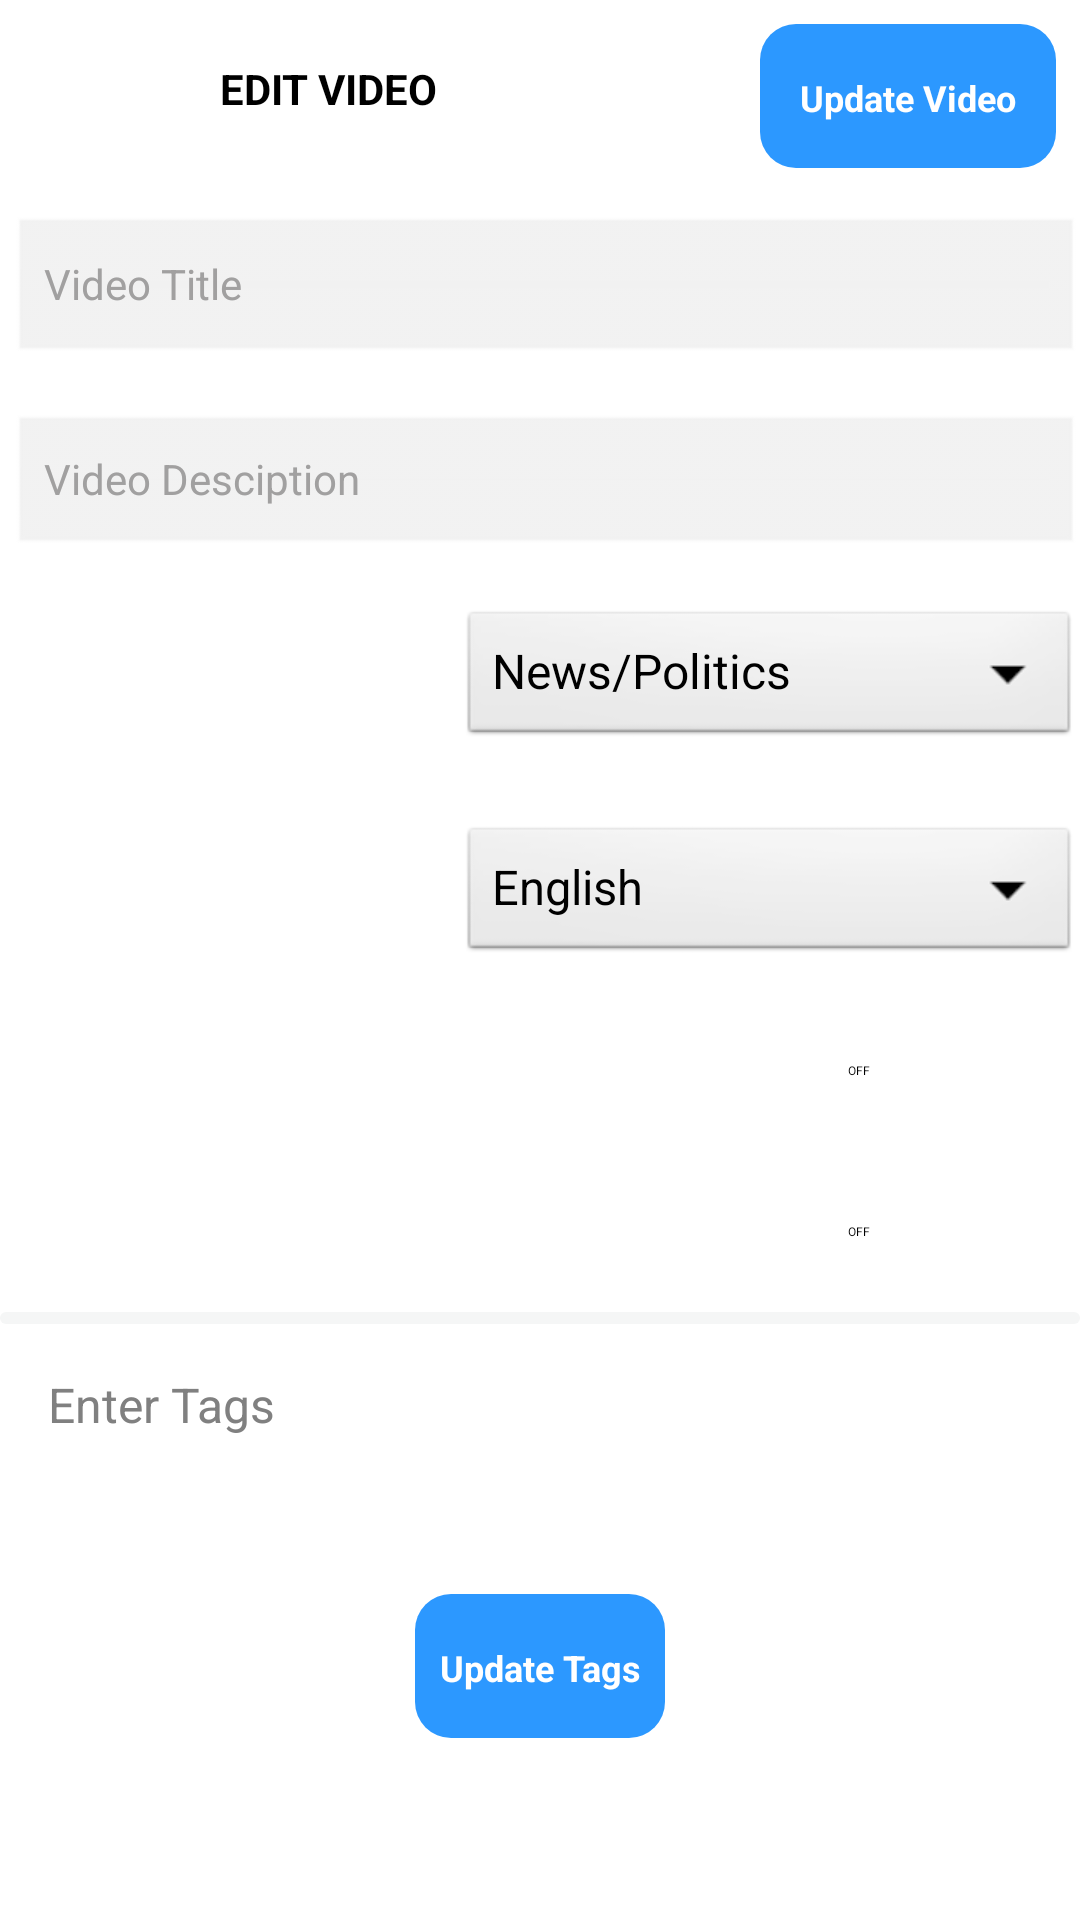

Android layout source for this screen:
<!-- AndroidManifest.xml: application theme android:Theme.Translucent.NoTitleBar -->
<!-- res/layout/video_edit.xml -->
<?xml version="1.0" encoding="utf-8"?>
<LinearLayout
    xmlns:android="http://schemas.android.com/apk/res/android"
    xmlns:app="http://schemas.android.com/apk/res-auto"
    android:orientation="vertical"
    android:layout_width="match_parent"
    android:layout_height="match_parent">
    <LinearLayout
        android:weightSum="1"
        android:layout_width="match_parent"
        android:layout_height="wrap_content"
        android:orientation="horizontal">
        <ImageView
            android:id="@+id/btnBack"
            android:layout_weight="0.2"
            android:layout_width="0dp"
            android:layout_height="wrap_content"
            app:srcCompat="@drawable/ic_icon_back_black"
            android:layout_gravity="center_vertical"
            />
        <TextView
            android:layout_gravity="center_vertical"
            android:layout_weight="0.5"
            android:layout_width="0dp"
            android:layout_height="24sp"
            android:text="Edit Video"
            android:textStyle="bold"
            android:textColor="@color/black"
            android:textAllCaps="true"
            android:layout_margin="@dimen/toolbar_elevation"
            />
        <Button
            android:layout_gravity="center_vertical"
            android:layout_weight="0.3"
            android:id="@+id/btnUpdateVideo"
            android:layout_width="0dp"
            android:layout_height="48dp"
            android:layout_margin="@dimen/toolbar_elevation"
            android:background="@drawable/followed_bg"
            android:paddingLeft="8dp"
            android:paddingTop="4dp"
            android:paddingRight="8dp"
            android:paddingBottom="3dp"
            android:text="Update Video"
            android:textAllCaps="false"
            android:textColor="@color/white"
            android:textSize="@dimen/textsize_followbutton"
            android:textStyle="bold" />
    </LinearLayout>
    <androidx.core.widget.NestedScrollView
        android:layout_width="match_parent"
        android:layout_height="wrap_content">
<LinearLayout
    android:orientation="vertical"
    android:layout_width="match_parent"
    android:layout_height="wrap_content">
        <EditText
            android:id="@+id/etTitle"
            android:layout_width="match_parent"
            android:layout_height="50dp"
            android:inputType="text"
            android:hint="@string/video_title"
            style="@style/CustomEditTextStyle"
            android:maxLines="2"
            android:maxEms="150"
            android:minEms="3"
            android:layout_marginLeft="4dp"
            android:layout_marginStart="4dp"
            android:layout_marginTop="@dimen/toolbar_elevation"
            android:layout_marginBottom="@dimen/toolbar_elevation"
            />
        <androidx.core.widget.NestedScrollView
            android:layout_width="match_parent"
            android:layout_height="wrap_content">

            <EditText
                android:id="@+id/etDescription"
                style="@style/CustomEditTextStyle"
                android:layout_width="match_parent"
                android:layout_height="50dp"
                android:hint="@string/video_description"
                android:inputType="text|textMultiLine"
                android:maxLines="512"
                android:maxEms="1500"
                android:minEms="3"
                android:layout_marginTop="8dp"
                android:layout_marginLeft="4dp"
                android:layout_marginStart="4dp" />
        </androidx.core.widget.NestedScrollView>


        <LinearLayout

            android:layout_marginTop="@dimen/toolbar_elevation"
            android:layout_marginBottom="@dimen/toolbar_elevation"
            android:layout_width="match_parent"
            android:layout_height="wrap_content"
            android:orientation="horizontal"
            android:weightSum="1">
            <TextView
                android:layout_margin="@dimen/toolbar_elevation"
                android:id="@+id/tvCategory"
                app:layout_constraintTop_toBottomOf="@+id/ivThumbnail"
                android:layout_width="0dp"
                android:layout_weight="0.4"
                android:layout_height="wrap_content"
                style="@style/CustomEditTextStyle"
                android:text="@string/title_category" />
            <Spinner
                android:layout_weight="0.6"
                android:entries="@array/category_name_array"
                android:layout_marginTop="@dimen/toolbar_elevation"
                android:id="@+id/spinnerCategory"
                android:layout_width="0dp"
                android:layout_height="48dp"
                android:dropDownWidth="match_parent"
                android:popupElevation="3dp"
                android:prompt="@string/title_country"
                android:textColor="#252525"
                android:textSize="14sp"
                >
                <requestFocus />
            </Spinner>
        </LinearLayout>
        <LinearLayout
            android:weightSum="1"
            android:layout_width="match_parent"
            android:layout_height="wrap_content"
            android:orientation="horizontal"
            android:layout_marginTop="@dimen/toolbar_elevation"
            android:layout_marginBottom="@dimen/toolbar_elevation"
            >
            <TextView
                android:layout_weight="0.4"
                android:layout_margin="@dimen/toolbar_elevation"
                android:id="@+id/tvLanguage"
                style="@style/CustomEditTextStyle"
                android:layout_width="0dp"
                android:layout_height="wrap_content"
                android:text="@string/title_Language" />
            <Spinner
                android:layout_weight="0.6"
                app:title="@string/title_Language"
                android:entries="@array/language_arrray"
                android:layout_marginTop="@dimen/toolbar_elevation"
                android:id="@+id/spinnerLanguage"
                android:layout_width="0dp"
                android:layout_height="48dp"
                android:dropDownWidth="match_parent"
                android:popupElevation="3dp"
                android:prompt="@string/title_Language"
                android:textColor="#252525"
                android:textSize="14sp">
                <requestFocus />
            </Spinner>
        </LinearLayout>
        <LinearLayout
            android:layout_marginTop="@dimen/toolbar_elevation"
            android:layout_marginBottom="@dimen/toolbar_elevation"
            android:layout_width="match_parent"
            android:layout_height="wrap_content"
            android:orientation="horizontal"
            android:weightSum="1"
            >
            <TextView
                android:layout_margin="@dimen/toolbar_elevation"
                android:layout_width="0dp"
                android:layout_weight="0.6"
                android:layout_height="wrap_content"
                android:text="Adult (Only 18+) "
                style="@style/CustomEditTextStyle"
                android:foregroundGravity="center_horizontal"/>
            <Switch
                android:id="@+id/swAdult"
                android:layout_margin="@dimen/toolbar_elevation"
                android:layout_width="0dp"
                android:layout_weight="0.4"
                android:layout_height="wrap_content" />
        </LinearLayout>
    <LinearLayout
        android:layout_marginTop="@dimen/toolbar_elevation"
        android:layout_marginBottom="@dimen/toolbar_elevation"
        android:layout_width="match_parent"
        android:layout_height="wrap_content"
        android:orientation="horizontal"
        android:weightSum="1"
        >
        <TextView
            android:layout_margin="@dimen/toolbar_elevation"
            android:layout_width="0dp"
            android:layout_weight="0.6"
            android:layout_height="wrap_content"
            android:text="Monetize "
            style="@style/CustomEditTextStyle"
            android:foregroundGravity="center_horizontal"/>
        <Switch
            android:layout_margin="@dimen/toolbar_elevation"
            android:layout_width="0dp"
            android:layout_weight="0.4"
            android:layout_height="wrap_content"
            android:id="@+id/swMonetize"

            />
    </LinearLayout>
    <View
    android:layout_width="match_parent"
    android:layout_height="4dp"
    android:background="@drawable/unfollow_bg"/>
    <androidx.appcompat.widget.AppCompatMultiAutoCompleteTextView
        android:id="@+id/tagSearchView"
        android:layout_width="match_parent"
        android:layout_height="50dp"
        android:hint="Enter Tags"
        android:layout_margin="@dimen/fab_margin"
        android:imeOptions="actionDone"
        android:textColor="@android:color/darker_gray"
        android:textSize="16sp"
        android:lineSpacingExtra="1dp"
        android:nextFocusDown="@+id/editText"
        android:inputType="text|textNoSuggestions|textMultiLine"
        android:focusableInTouchMode="true"
        android:visibility="visible"
        android:maxLines="10"
        />
    <Button
        android:id="@+id/btnUpdateTag"
        android:layout_width="wrap_content"
        android:layout_height="48dp"
        android:layout_margin="@dimen/toolbar_elevation"
        android:background="@drawable/followed_bg"
        android:paddingLeft="8dp"
        android:paddingTop="4dp"
        android:paddingRight="8dp"
        android:paddingBottom="3dp"
        android:text="Update Tags"
        android:textAllCaps="false"
        android:textColor="@color/white"
        android:textSize="@dimen/textsize_followbutton"
        android:textStyle="bold"
        android:foregroundGravity="center_horizontal"
        android:layout_gravity="center_horizontal"
        />
    </LinearLayout>
    </androidx.core.widget.NestedScrollView>
</LinearLayout>
<!-- resources referenced by this layout -->
<resources>
  <string-array name="category_name_array">
          <item>News/Politics</item>
          <item>Entertainment</item>
          <item>Sports</item>
          <item>Kids</item>
          <item>Science/Tech</item>
          <item>Beauty Tips</item>
          <item>Devotional</item>
          <item>People/Blogs</item>
          <item>Health / Fitness</item>
          <item>Autos/Vehicle</item>
          <item>Cooking</item>
          <item>Travel/Events</item>
          <item>Education</item>
          <item>Comedy/Amazing</item>
          <item>Tv / Shows</item>
          <item>Pets /  Animals</item>
          <item>Dance</item>
          <item>Movies</item>
          <item>Music</item>
          <item>Trailer</item>
          <item>Gaming</item>
      </string-array>
  <string-array name="language_arrray">
          <item name="english">English</item>
          <item name="Hindi">हिन्दी</item>
          <item name="Bangla">বাংলা</item>
          <item name="Telugu">తెలుగు</item>
          <item name="Tamil">தமிழ்</item>
          <item name="Malayalam">മലയാളം</item>
          <item name="Kannada">ಕನ್ನಡ</item>
          <item name="Marathi">मराठी</item>
          <item name="Odia">ଓଡିଆ</item>
          <item name="Gujarati">ગુજરાતી</item>
          <item name="Punjabi">ਪੰਜਾਬੀ</item>
          <item name="Assamese">অসমীয়া</item>
          <item name="Urdu">اردو</item>
          <item name="Bahasa Indonesia">Bahasa Indonesia</item>
      </string-array>
  <dimen name="fab_margin">16dp</dimen>
  <dimen name="textsize_followbutton">12sp</dimen>
  <dimen name="toolbar_elevation">8dp</dimen>
  <!-- drawable followed_bg (drawable) -->
  <?xml version="1.0" encoding="utf-8"?>
  <shape
      xmlns:android="http://schemas.android.com/apk/res/android"
      android:shape="rectangle">
      <solid android:color="@color/bottombarbackground" />
      <corners android:radius="12dp"/>
  </shape>
  <!-- drawable ic_icon_back_black (drawable) -->
  <vector android:height="18dp" android:viewportHeight="18"
      android:viewportWidth="9.792" android:width="10dp" xmlns:android="http://schemas.android.com/apk/res/android">
      <path android:fillColor="#000000" android:pathData="M9.088,18l-9.088,-9l9.088,-9l0.704,0.711l-8.371,8.289l8.371,8.289z"/>
  </vector>
  <!-- drawable unfollow_bg (drawable) -->
  <?xml version="1.0" encoding="utf-8"?>
  <shape
      xmlns:android="http://schemas.android.com/apk/res/android">
      <solid android:color="@color/bg_followButton" />
      <corners android:radius="12dp"/>
  </shape>
  <string name="title_Language">Select Language</string>
  <string name="title_category">Select Category</string>
  <string name="title_country">COUNTRY</string>
  <string name="video_description">Video Desciption</string>
  <string name="video_title">Video Title</string>
  <color name="bottombarbackground">#2C98FF</color>
  <color name="bg_followButton">#f5f6f6</color>
  <!-- drawable cursor_drawable (drawable) -->
  <?xml version="1.0" encoding="utf-8"?>
      <shape xmlns:android="http://schemas.android.com/apk/res/android" >
          <size android:width="3dp" />
          <solid android:color="@color/bottombarbackground"  />
      </shape>
  <!-- drawable edittext_bg (drawable) -->
  <?xml version="1.0" encoding="utf-8"?>
  <selector xmlns:android="http://schemas.android.com/apk/res/android">
  
  
      <item android:state_focused="false" android:color="#f1f1f1"/>
  
      <item android:state_focused="true" android:color="@color/bottombarbackground"/>
  
  
  </selector>
  <!-- not gathered from this repository: default colours our renderer supplied (Android Studio template values) -->
  <color name="black">#FF000000</color>
  <color name="white">#FFFFFFFF</color>
</resources>
